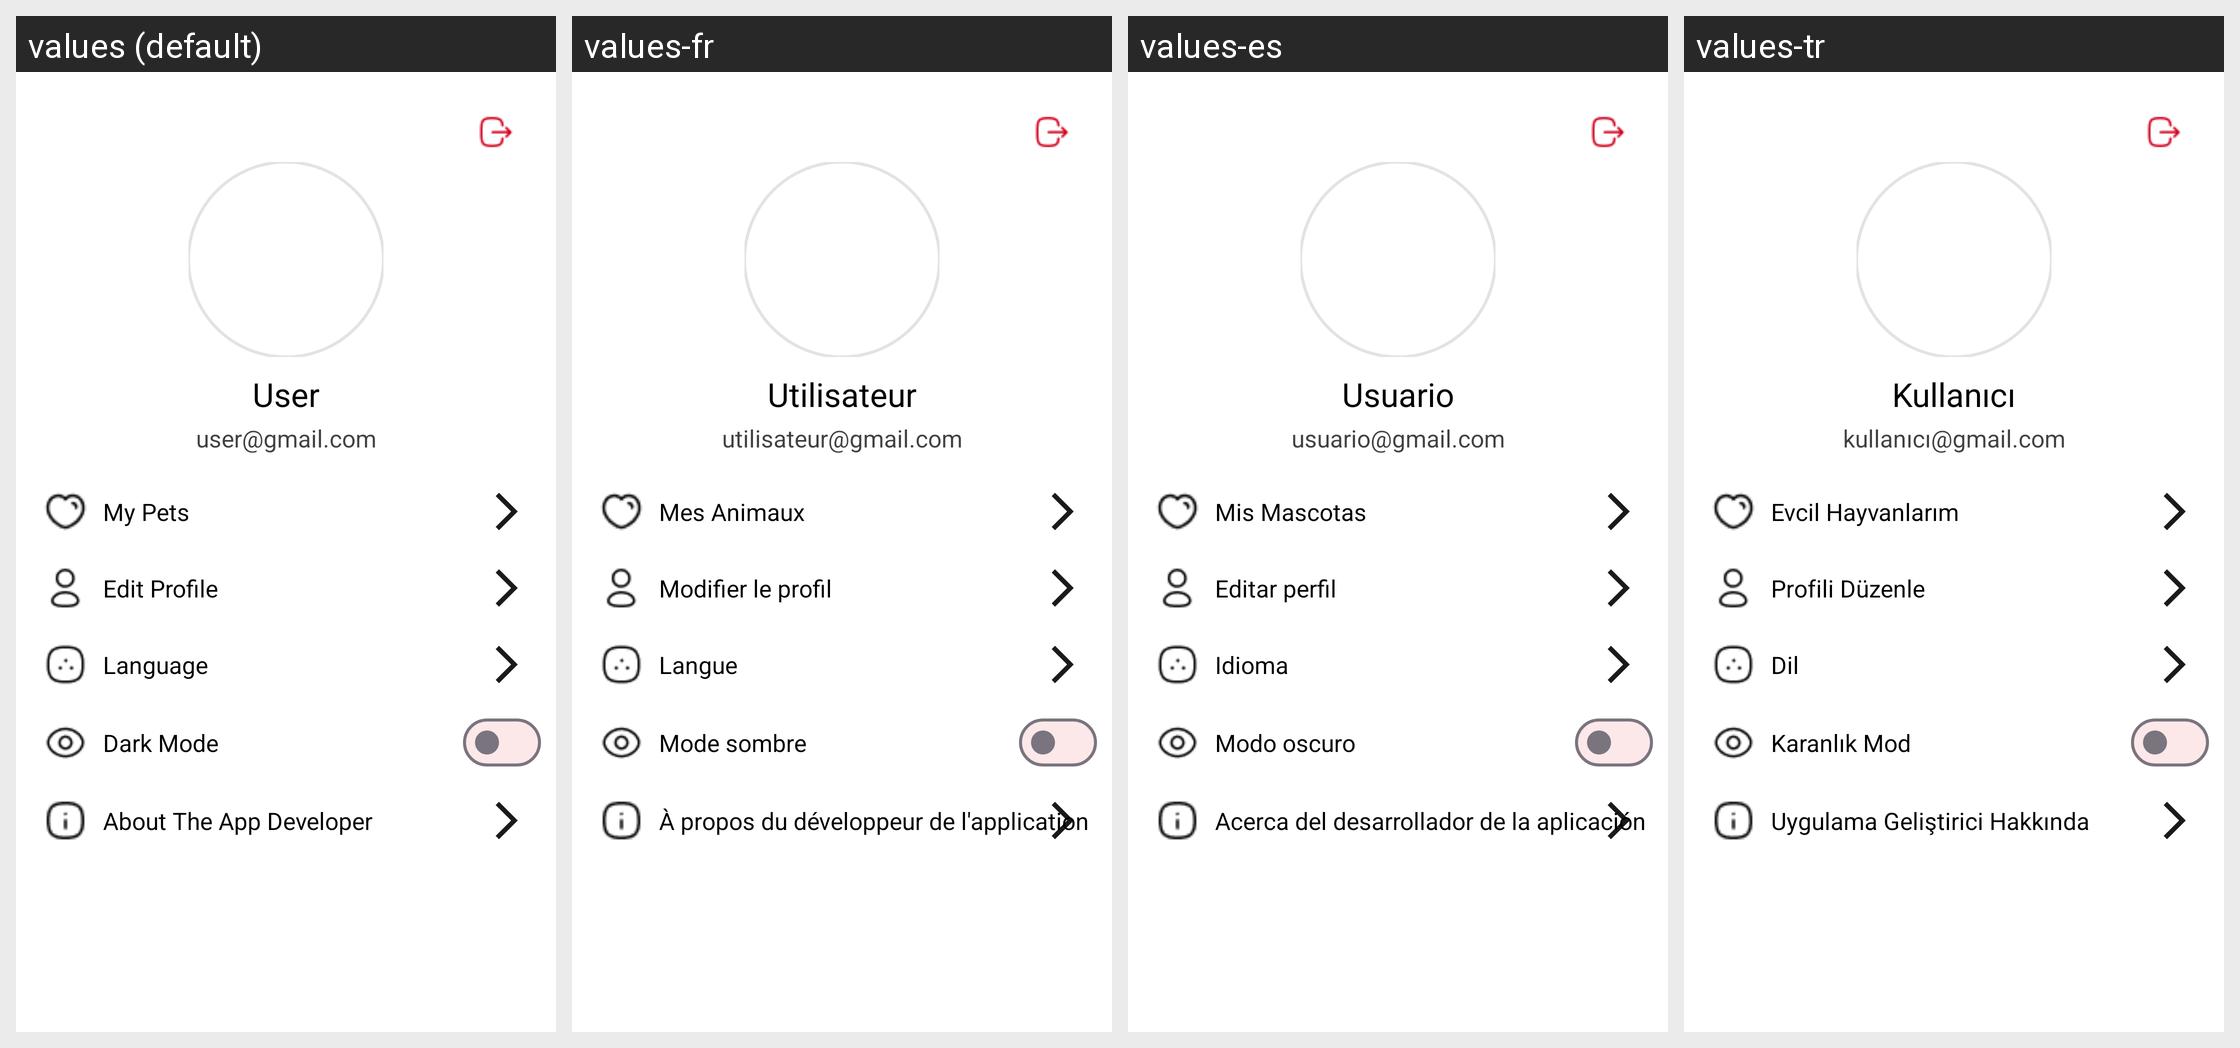

Locale-by-locale string values for the Android screen shown in this grid:
Android screen res/layout/fragment_profile.xml rendered under 4 locales, left to right: values (default), values-fr, values-es, values-tr. Device: Nexus 5 (rendered at 1080×1920; each locale shown at half size, 540×960, under a caption strip naming it); theme Theme.Peti.
Other locales in the repository, not shown: values-en.
Strings drawn on this screen, with the default value and each locale's value (text and hints the layout hard-codes, and strings that could not be matched under every locale, appear in the picture but are not listed):

user
  values: User
  values-fr: Utilisateur
  values-es: Usuario
  values-tr: Kullanıcı

user_gmail_com
  values: user@gmail.com
  values-fr: utilisateur@gmail.com
  values-es: usuario@gmail.com
  values-tr: kullanıcı@gmail.com

my_pets
  values: My Pets
  values-fr: Mes Animaux
  values-es: Mis Mascotas
  values-tr: Evcil Hayvanlarım

edit_profile
  values: Edit Profile
  values-fr: Modifier le profil
  values-es: Editar perfil
  values-tr: Profili Düzenle

language
  values: Language
  values-fr: Langue
  values-es: Idioma
  values-tr: Dil

dark_mode
  values: Dark Mode
  values-fr: Mode sombre
  values-es: Modo oscuro
  values-tr: Karanlık Mod

about_the_app_developer
  values: About The App Developer
  values-fr: À propos du développeur de l'application
  values-es: Acerca del desarrollador de la aplicación
  values-tr: Uygulama Geliştirici Hakkında
